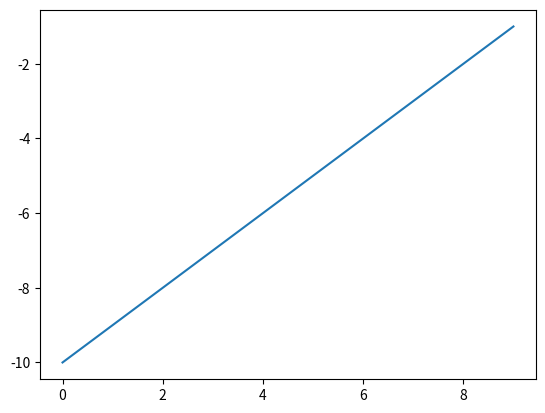
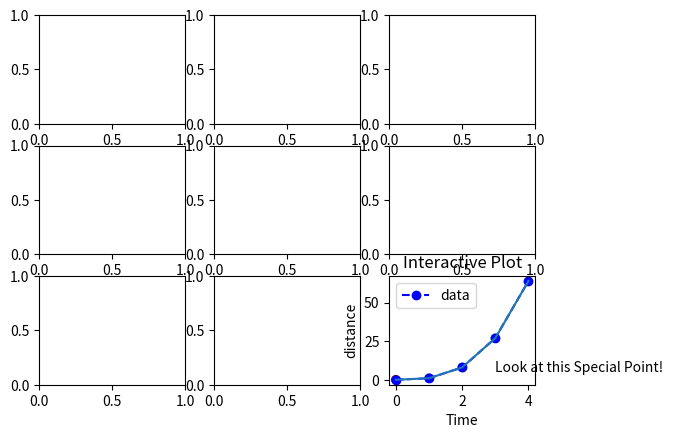

The matplotlib source for these figures, in order:
"""
Introduction to Data Visualization

Data visualization is a powerful and essential tool in the realm of data analysis and communication. It involves the graphical representation of data to uncover patterns, trends, and insights that may not be immediately apparent when examining raw data. Visualization transforms numbers and statistics into visual forms, making complex information more accessible, understandable, and actionable.

In today's data-driven world, data visualization serves as a bridge between data and human comprehension. It allows individuals, organizations, and researchers to:

Explore Data: Visualization enables the exploration of datasets, helping analysts and researchers to better understand the underlying structures and relationships within the data.

Identify Patterns: Visual representations often reveal patterns, outliers, and correlations that might go unnoticed when looking at raw data, facilitating more informed decision-making.

Tell a Story: Effective data visualization tells a story by presenting data in a narrative format, making it easier for an audience to grasp and remember key insights.

Simplify Complexity: Complex data can be simplified and distilled into comprehensible visualizations, enabling stakeholders to grasp the main points quickly.

Communicate Insights: Visualizations are a universal language that can be understood by diverse audiences, allowing for more effective communication of findings and ideas.

Support Decision-Making: Visualizations aid in making data-driven decisions by providing a clear and intuitive representation of information.

Data visualization encompasses a wide range of techniques, from basic bar charts and line graphs to more advanced visualizations like heatmaps, scatter plots, and interactive dashboards. It is a crucial tool not only for data analysts and scientists but also for professionals in various fields, including business, academia, healthcare, and journalism.

In this age of big data, where information is abundant but attention spans are limited, effective data visualization is indispensable for extracting meaningful insights and conveying them to others. It is both an art and a science, where creativity and design principles merge with statistical analysis to transform data into a visual narrative that informs, enlightens, and empowers decision-makers.

General Matplotlib Tips
General Matplotlib Tips: Enhancing Your Data Visualizations

Data visualization is an integral part of data analysis and communication. One of the most versatile and widely used libraries for creating visualizations in Python is Matplotlib. Whether you're a data scientist, analyst, researcher, or simply someone who wants to convey data effectively, Matplotlib provides a vast array of tools to help you create compelling and informative plots and charts. In this article, we'll explore some general tips and tricks to enhance your Matplotlib skills and create more impactful data visualizations.

1. Import Matplotlib Correctly:

Before you begin creating plots with Matplotlib, make sure to import it correctly. The standard convention is to import it as follows:

import matplotlib.pyplot as plt
This import statement provides access to the Matplotlib's pyplot module, which is widely used for creating visualizations.

2. Use Subplots for Multiple Plots:

When you need to create multiple plots within the same figure, utilize subplots. The plt.subplots() function allows you to specify the layout (number of rows and columns) for your subplots. For example:

fig, axs = plt.subplots(2, 2)  # Create a 2x2 grid of subplots
This creates a 2x2 grid of subplots, and you can access each subplot using the axs variable.

3. Customize Plot Appearance:

Matplotlib offers extensive customization options. You can adjust the appearance of almost every aspect of your plot, including colors, labels, titles, line styles, and more. For instance:

x=[1,2,3,4]
y=[5,6,7,8]
plt.plot(x, y, color='blue', linestyle='--', marker='o', label='Data')
plt.xlabel('X-axis Label')
plt.ylabel('Y-axis Label')
plt.title('Customized Plot')
plt.legend()

Preview
4. Save High-Quality Images:

To save your visualizations as image files, use plt.savefig() with the desired file format (e.g., PNG, PDF, or SVG). Ensure you set the DPI (dots per inch) for high-quality images:

plt.savefig('plot.png', dpi=300, bbox_inches='tight')
The bbox_inches='tight' argument ensures that the plot doesn't get cut off when saving.

5. Utilize Colormaps:

When visualizing data with color, consider using Matplotlib's colormaps to enhance the visual appeal and convey information effectively. You can apply colormaps to various plot elements, such as scatter points, heatmaps, and surface plots.

plt.scatter(x, y, c=z, cmap='viridis')
6. Annotate and Add Text:

Annotations and text can provide context to your visualizations. Use plt.annotate() and plt.text() to add annotations and labels to specific data points or regions in your plot.

7. Create Interactive Plots:

For interactive visualizations, consider using Matplotlib's interactive backend (e.g., %matplotlib notebook in Jupyter Notebooks) or explore libraries like Plotly or Bokeh for more advanced interactivity.

8. Explore Seaborn for Stylish Plots:

Seaborn is a high-level interface to Matplotlib that offers stylish themes and simplified functions for creating aesthetically pleasing plots with minimal code.

9. Learn Matplotlib's Object-Oriented Interface:

While pyplot is convenient for quick plots, learning Matplotlib's object-oriented interface allows for more fine-grained control over your plots. You can create and manipulate Figure and Axes objects directly.

10. Seek Inspiration and Tutorials:

Matplotlib has a rich ecosystem of tutorials, examples, and documentation available online. Explore the Matplotlib gallery and other online resources to find inspiration and learn new techniques.

11. Displaying Your Plots: To Show() or Not to Show()?

Creating stunning data visualizations with Matplotlib is just one part of the equation. Equally important is how you choose to display your plots. In Matplotlib, you have two main options: using plt.show() to display your plots interactively or opting for "No show()" when generating static images or saving them to files. In this article, we'll explore both approaches and help you decide when to use each.

11.1. Using plt.show():

When you're working interactively in environments like Jupyter Notebooks or IPython, plt.show() is your best friend. This function renders the plot to your screen, allowing you to interact with it, explore details, and even modify it dynamically. Here's how you can use it:

import matplotlib.pyplot as plt

x=[1,2,3,4]
y=[5,6,7,8]

# Create and customize your plot
plt.plot(x, y)
plt.xlabel('X-axis')
plt.ylabel('Y-axis')
plt.title('Interactive Plot')

# Display the plot interactively
plt.show()

Preview
Pros of plt.show(): - Interactivity: You can zoom in, pan, and explore plot details. - Real-time updates: You can make changes to your plot and see them immediately. - Useful for exploration and debugging in interactive environments.

Cons of plt.show(): - May not be ideal for generating static images for reports or publications. - Can be disruptive in some scripts or when generating plots in batch mode.

11.2. "No show()": Generating Static Images:

In scenarios where you want to create static images for reports, publications, or sharing, you can use Matplotlib's ability to save plots as image files. You do not need to call plt.show() in this case. Instead, after customizing your plot, you can save it using plt.savefig():

import matplotlib.pyplot as plt
x=[1,2,3,4]
y=[5,6,7,8]
# Create and customize your plot
plt.plot(x, y)
plt.xlabel('X-axis')
plt.ylabel('Y-axis')
plt.title('Static Plot')

# Save the plot as an image (e.g., PNG)
plt.savefig('static_plot.png', dpi=300, bbox_inches='tight')

Preview
Pros of "No show()": - Ideal for generating static images for reports, presentations, or publications. - Avoids the need for manual screenshot capture. - Can be automated in scripts to generate multiple plots.

Cons of "No show()": - Lack of interactivity: You can't explore the plot interactively. - Requires additional steps to display the saved image separately.

When to Choose:

Use plt.show() when: You're working interactively, exploring data, debugging code, or making real-time adjustments to your plots. It's especially useful in Jupyter Notebooks and interactive environments.

Choose "No show()" when: You need to generate static images for documents, reports, or presentations. This approach ensures consistent, reproducible, and high-quality images that can be easily shared or embedded in documents.

In summary, the choice between plt.show() and "No show()" depends on your specific use case and the nature of your data visualization task. Matplotlib offers the flexibility to accommodate both interactive exploration and static image generation, making it a versatile tool for data visualization.

Quiz
Here are three multiple-choice questions to check the understanding of this project on displaying Matplotlib plots:

1
What is the main advantage of using plt.show() when displaying Matplotlib plots?


It is ideal for batch processing scripts.


It generates static image files for reports.


It avoids the need for additional customization.


It allows for interactivity and real-time updates.

Select an answer before submitting.

2
When might you choose No show() and use plt.savefig() to display Matplotlib plots?


When working in an interactive environment like Jupyter Notebook.


When you need to generate static images for reports or presentations.


When you want to avoid creating any plots.


When you want to explore data and make real-time adjustments.

Select an answer before submitting.

3
What is the primary advantage of using data visualization in the context of data analysis?


It replaces the need for written reports and explanations.


It allows for the exploration of datasets and the identification of patterns.


It provides a visual representation of data to uncover patterns and insights.


It makes data analysis more complex and time-consuming.

Select an answer before submitting.

Conclusion
In conclusion, Matplotlib is a versatile and powerful library for creating data visualizations in Python. By mastering these general tips and exploring Matplotlib's capabilities further, you'll be well-equipped to produce informative and visually appealing plots for your data analysis projects. Whether you're a beginner or an experienced data scientist, Matplotlib remains an essential tool for effective data communication.
"""
import matplotlib.pyplot as plt

x = list (range (0, 10))
y = list (range (-10, 0))

plt.plot(x,y)

fig, axs = plt.subplots(3,3)

x = [i for i in range(5)]
print ("\nx: \n", x)
y = [i**3 for i in range(5)]
print (y)
plt.plot (x,y, color='blue', linestyle='--', marker='o', label='data')
plt.xlabel ('X-axis Label')
plt.ylabel ('Y-axis Label')
plt.title ('customized plot')
plt.legend ()

plt.savefig ('plot.png', dpi=300, bbox_inches='tight')

z = [i for i in range(5)]
plt.scatter (x, y, c=z, cmap='viridis')

# Using plt.show()
plt.plot(x,y)
plt.xlabel('Time')
plt.ylabel('distance')
plt.title('Interactive Plot')

# display right away!
plt.show()
# save for later :) 
plt.savefig("tarunaplt.png", dpi=300, bbox_inches='tight')
plt.annotate("Look at this Special Point!", xy=(3,5))